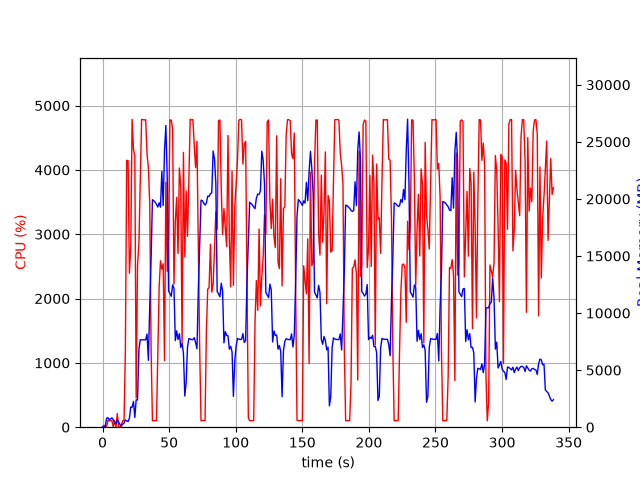

Source data for this figure (header and first rows):
elapsed_time, nproc, cpu, mem_real, mem_virtual
4.2438507080078125e-05, 1, 0.0, 7.871, 3185
1.006, 2, 29.8, 46.97, 159
2.014, 2, 10.9, 78.74, 189
3.022, 4, 8.9, 758.6, 2424
4.03, 5, 101.3, 837.4, 2980
5.037, 3, 100.2, 626.9, 2014
6.045, 3, 100.2, 731.9, 2110
7.053, 3, 99.3, 816.9, 2222
8.06, 5, 2.0, 647.7, 2514
9.068, 3, 101.2, 365.5, 1670
10.08, 3, 2.0, 306.3, 1595
11.08, 4, 210.9, 626, 2240
12.09, 4, 3.0, 442, 2014
13.1, 3, 2.0, 239.9, 1552
14.11, 1, 33.7, 94.99, 774.8
15.12, 1, 100.2, 271, 1255
16.12, 1, 100.3, 357.8, 1383
17.13, 1, 1173, 628.3, 5423
18.15, 1, 4148, 555.7, 5443
19.17, 1, 4145, 503.8, 5467
20.17, 1, 2394, 780.2, 6135
21.18, 1, 2786, 1766, 7415
22.2, 1, 4786, 1743, 7415
23.22, 1, 4320, 2257, 7415
24.24, 1, 4210, 847.4, 7415
25.25, 1, 455.9, 2401, 9531
26.25, 1, 2512, 2386, 9531
27.3, 1, 2854, 6804, 16455
28.31, 1, 3814, 7659, 16455
29.33, 1, 4785, 7659, 16455
30.35, 1, 4782, 7659, 16455
31.37, 1, 4776, 7659, 16455
32.39, 1, 4781, 7654, 16455
33.41, 1, 4243, 8166, 16455
34.43, 1, 4036, 5860, 16518
35.45, 1, 3470, 10686, 24518
36.46, 1, 1214, 14727, 34758
37.46, 1, 100.2, 19935, 34758
38.47, 1, 102.2, 19838, 34758
39.48, 1, 102.2, 19721, 34758
40.49, 1, 102.3, 19535, 34758
41.49, 1, 1101, 19288, 34758
42.5, 1, 2176, 19662, 34758
43.51, 1, 2588, 19276, 47046
44.52, 1, 2456, 22412, 47046
45.53, 1, 2540, 19424, 47046
46.54, 1, 1037, 24267, 47046
47.55, 1, 3808, 26439, 47084
48.56, 1, 2424, 21835, 47134
49.57, 1, 2955, 11925, 47146
50.59, 1, 4778, 11725, 47146
51.61, 1, 4774, 11469, 47146
52.63, 1, 4634, 12469, 47208
53.64, 1, 2223, 12181, 47208
54.64, 1, 3201, 7586, 47208
55.67, 1, 3575, 8440, 47208
56.68, 1, 2702, 7685, 47208
57.69, 1, 4030, 8190, 47208
58.71, 1, 3750, 6994, 47208
59.73, 1, 1297, 7316, 47208
... 275 more rows
